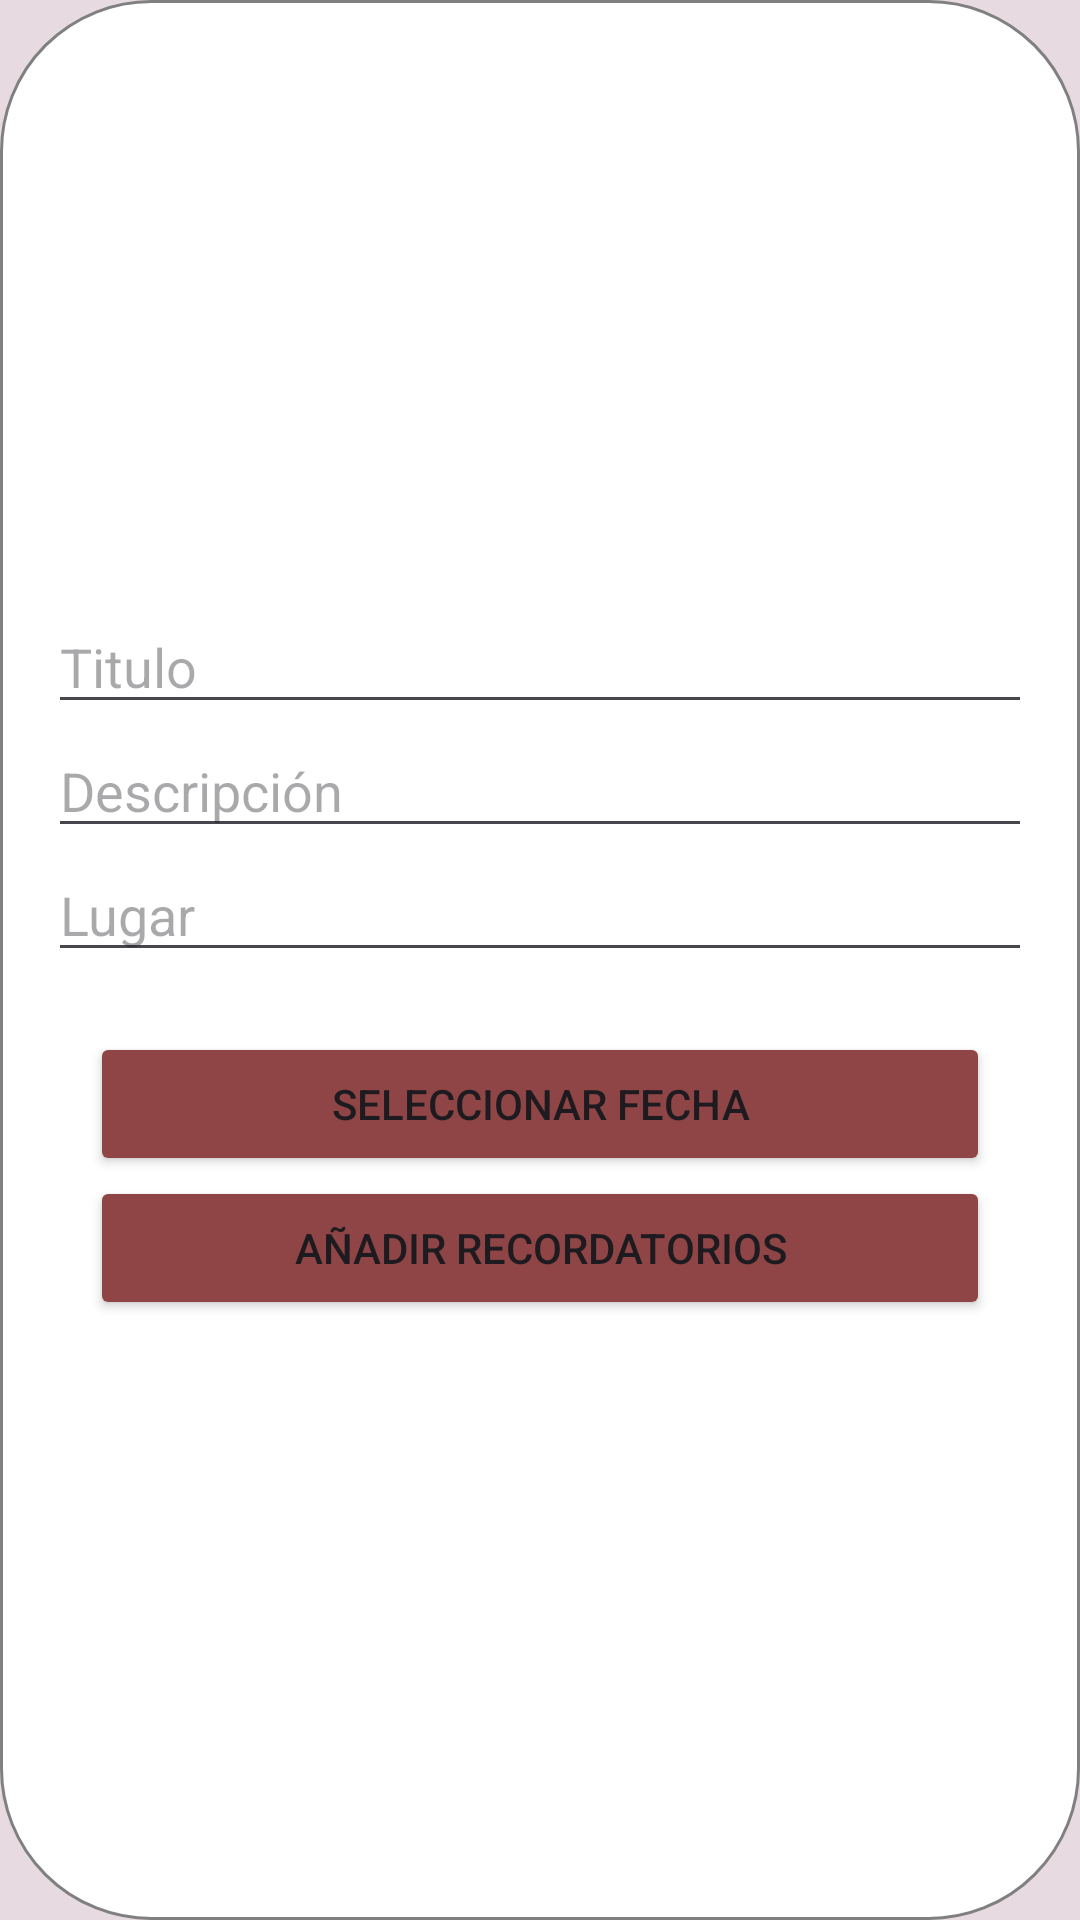

Here is an Android app screen rendered from its layout file. Give the layout XML and the strings, colors and styles it references.
<!-- AndroidManifest.xml: application theme Theme.UniLink -->
<!-- res/layout/dialog_edit_event.xml -->
<?xml version="1.0" encoding="utf-8"?>
<LinearLayout xmlns:android="http://schemas.android.com/apk/res/android"
    android:layout_width="match_parent"
    android:layout_height="wrap_content"
    android:orientation="vertical"
    style="@style/CustomEditTextStyle"
    android:padding="16dp">

    <EditText
        android:id="@+id/eventTitle"
        android:layout_width="match_parent"
        android:layout_height="wrap_content"
        android:hint="Titulo" />

    <EditText
        android:id="@+id/eventDescription"
        android:layout_width="match_parent"
        android:layout_height="wrap_content"
        android:hint="Descripción" />

    <EditText
        android:id="@+id/eventLocation"
        android:layout_width="match_parent"
        android:layout_height="wrap_content"
        android:hint="Lugar" />

    <Button
        android:id="@+id/selectDateButton"
        android:layout_gravity="center"
        android:layout_marginTop="20dp"
        android:layout_width="300dp"
        android:layout_height="wrap_content"
        android:backgroundTint="@color/rojo1"
        android:text="Seleccionar Fecha" />

    <Button
        android:id="@+id/selectRemindersButton"
        android:layout_gravity="center"
        android:layout_width="300dp"
        android:layout_height="wrap_content"
        android:backgroundTint="@color/rojo1"
        android:text="Añadir Recordatorios" />

    <Button
        android:id="@+id/secondReminderButton"
        android:layout_gravity="center"
        android:layout_width="300dp"
        android:visibility="gone"
        android:layout_height="wrap_content"
        android:backgroundTint="@color/rojo1"
        android:text="Añadir Segundo Recordatorio" />
</LinearLayout>
<!-- resources referenced by this layout -->
<resources>
  <color name="rojo1">#8f4545</color>
  <style name="CustomEditTextStyle">
          <item name="android:padding">12dp</item>
          <item name="android:textColor">@color/black</item>
          <item name="android:textSize">14sp</item>
          <item name="android:background">@drawable/rounded_edittext</item>
          <item name="android:layout_margin">8dp</item>
          <item name="android:gravity">center_vertical|start</item>
      </style>
  <style name="Theme.UniLink" parent="Base.Theme.UniLink">
          
          <item name="android:statusBarColor">#FF0000</item>
          <item name="android:windowBackground">@color/rojo_claro</item>
      </style>
  <color name="black">#FF000000</color>
  <!-- drawable rounded_edittext (drawable) -->
  <shape xmlns:android="http://schemas.android.com/apk/res/android">
      <solid android:color="@color/white" />
      <stroke android:width="1dp" android:color="@color/gray" />
      <corners android:radius="50dp" />
  </shape>
  <style name="Base.Theme.UniLink" parent="Theme.Material3.DayNight.NoActionBar">
          
          
  
      </style>
  <color name="rojo_claro">#e7dbe1</color>
  <color name="white">#FFFFFFFF</color>
  <color name="gray">#FF808080</color>
</resources>
